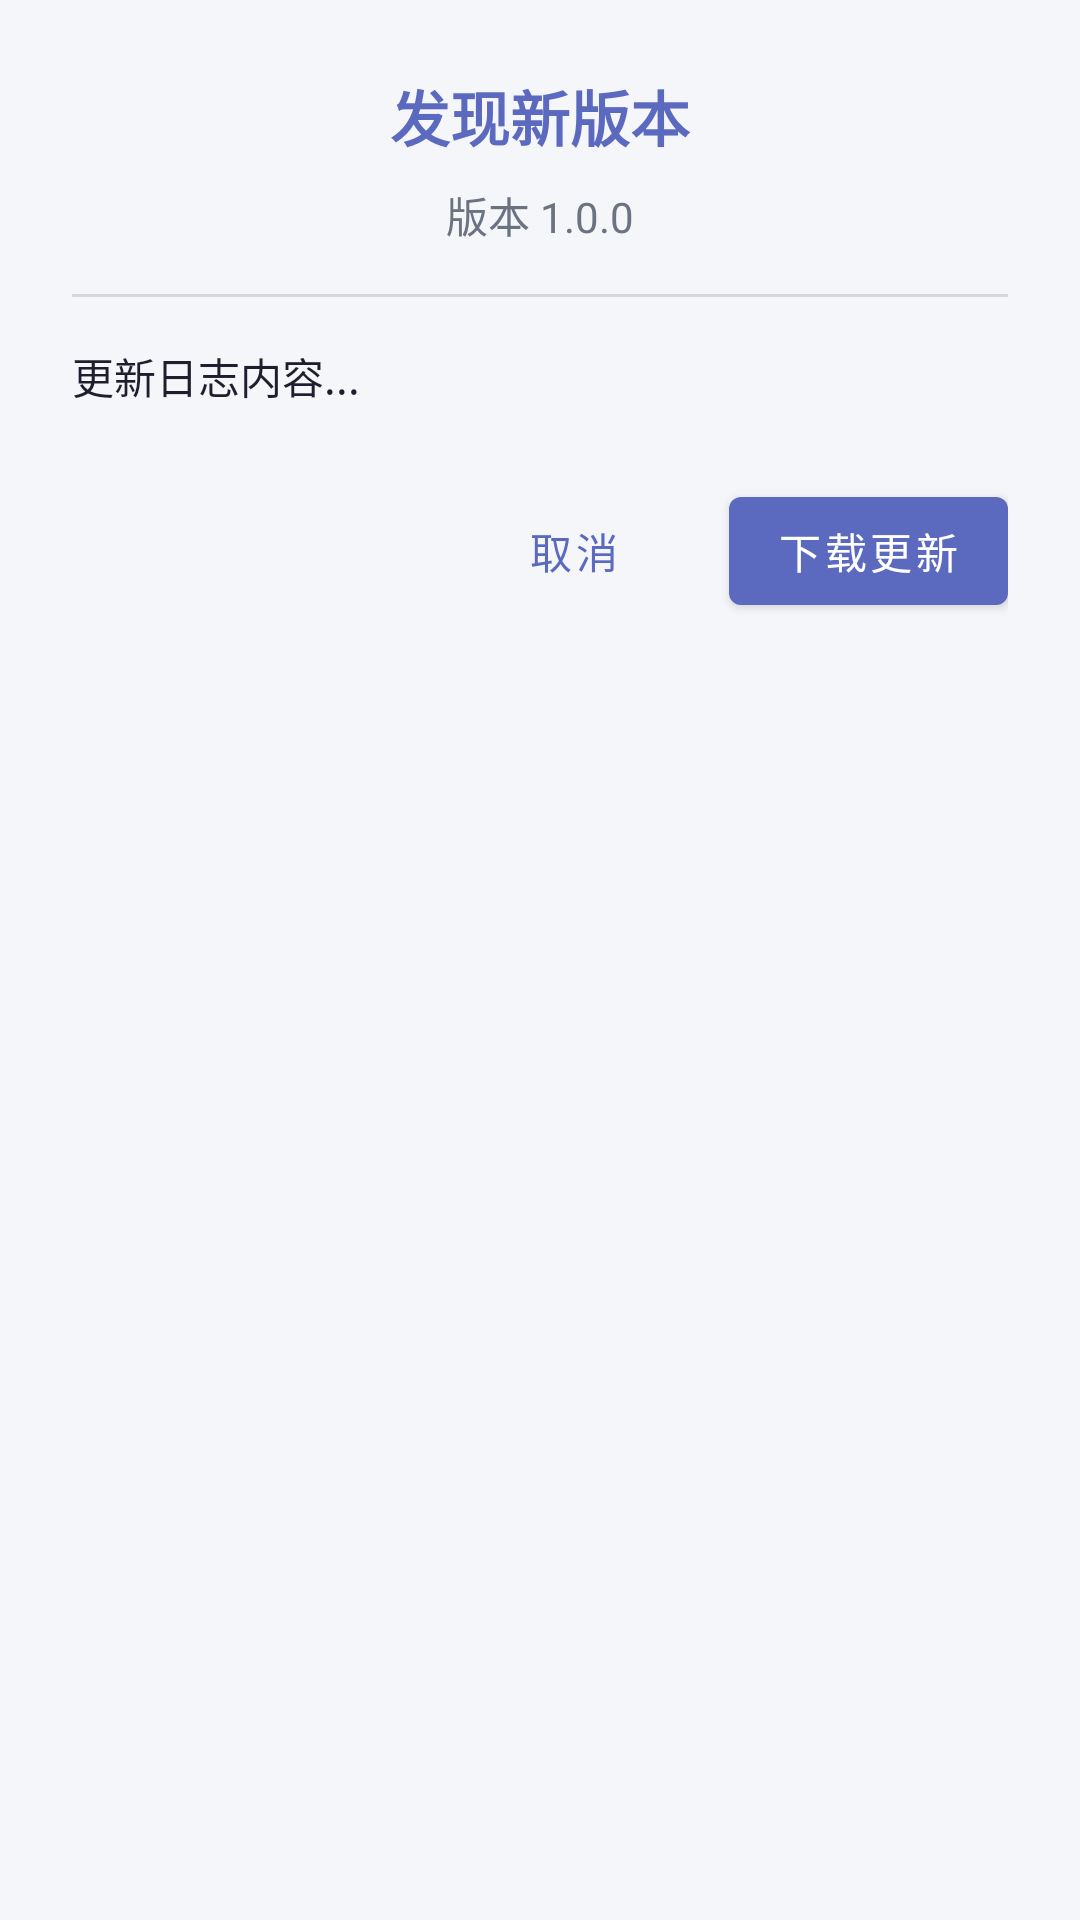

Reconstruct the res/layout file that produces this screen, plus the resources it refers to.
<!-- AndroidManifest.xml: application theme Theme.SmbPhotoLibrary -->
<!-- res/layout/dialog_update.xml -->
<?xml version="1.0" encoding="utf-8"?>
<LinearLayout xmlns:android="http://schemas.android.com/apk/res/android"
    xmlns:app="http://schemas.android.com/apk/res-auto"
    android:layout_width="match_parent"
    android:layout_height="wrap_content"
    android:orientation="vertical"
    android:padding="24dp">

    
    <TextView
        android:id="@+id/tvUpdateTitle"
        android:layout_width="match_parent"
        android:layout_height="wrap_content"
        android:text="发现新版本"
        android:textSize="20sp"
        android:textStyle="bold"
        android:textColor="@color/primary"
        android:gravity="center" />

    
    <TextView
        android:id="@+id/tvVersion"
        android:layout_width="match_parent"
        android:layout_height="wrap_content"
        android:layout_marginTop="8dp"
        android:text="版本 1.0.0"
        android:textSize="14sp"
        android:textColor="@color/on_surface_variant"
        android:gravity="center" />

    
    <View
        android:layout_width="match_parent"
        android:layout_height="1dp"
        android:layout_marginTop="16dp"
        android:layout_marginBottom="16dp"
        android:background="?android:attr/listDivider" />

    
    <TextView
        android:id="@+id/tvChangelog"
        android:layout_width="match_parent"
        android:layout_height="wrap_content"
        android:maxHeight="200dp"
        android:scrollbars="vertical"
        android:text="更新日志内容..."
        android:textSize="14sp"
        android:textColor="@color/on_surface"
        android:lineSpacingExtra="4dp" />

    
    <TextView
        android:id="@+id/tvProgress"
        android:layout_width="match_parent"
        android:layout_height="wrap_content"
        android:layout_marginTop="16dp"
        android:text="准备下载..."
        android:textSize="12sp"
        android:textColor="@color/on_surface_variant"
        android:visibility="gone" />

    <ProgressBar
        android:id="@+id/progressBar"
        style="@style/Widget.AppCompat.ProgressBar.Horizontal"
        android:layout_width="match_parent"
        android:layout_height="wrap_content"
        android:layout_marginTop="8dp"
        android:max="100"
        android:visibility="gone" />

    
    <LinearLayout
        android:layout_width="match_parent"
        android:layout_height="wrap_content"
        android:layout_marginTop="24dp"
        android:orientation="horizontal"
        android:gravity="end">

        
        <com.google.android.material.button.MaterialButton
            android:id="@+id/btnCancel"
            style="@style/Widget.MaterialComponents.Button.TextButton"
            android:layout_width="wrap_content"
            android:layout_height="wrap_content"
            android:text="取消" />

        
        <com.google.android.material.button.MaterialButton
            android:id="@+id/btnDownload"
            android:layout_width="wrap_content"
            android:layout_height="wrap_content"
            android:layout_marginStart="8dp"
            android:text="下载更新" />

        
        <com.google.android.material.button.MaterialButton
            android:id="@+id/btnInstall"
            android:layout_width="wrap_content"
            android:layout_height="wrap_content"
            android:layout_marginStart="8dp"
            android:visibility="gone"
            android:text="立即安装" />

    </LinearLayout>

</LinearLayout>
<!-- resources referenced by this layout -->
<resources>
  <color name="on_surface">#1E1E2E</color>
  <color name="on_surface_variant">#6B7280</color>
  <color name="primary">#5B6ABF</color>
  <style name="Theme.SmbPhotoLibrary" parent="Theme.MaterialComponents.DayNight.NoActionBar">
          <item name="colorPrimary">@color/primary</item>
          <item name="colorPrimaryDark">@color/primary_dark</item>
          <item name="colorAccent">@color/accent</item>
          <item name="android:windowBackground">@color/background</item>
          <item name="android:statusBarColor">@color/primary_dark</item>
          <item name="android:navigationBarColor">@color/primary_dark</item>
          <item name="android:windowLayoutInDisplayCutoutMode">shortEdges</item>
  
          
          <item name="toolbarStyle">@style/Widget.SmbPhoto.Toolbar</item>
  
          
          <item name="drawerArrowStyle">@style/Widget.SmbPhoto.DrawerArrow</item>
      </style>
  <color name="primary_dark">#4A59AA</color>
  <color name="accent">#FF7043</color>
  <color name="background">#F5F6FA</color>
  <style name="Widget.SmbPhoto.Toolbar" parent="Widget.MaterialComponents.Toolbar.Primary">
          <item name="titleTextAppearance">@style/TextAppearance.SmbPhoto.ToolbarTitle</item>
          <item name="subtitleTextAppearance">@style/TextAppearance.SmbPhoto.ToolbarSubtitle</item>
      </style>
  <style name="Widget.SmbPhoto.DrawerArrow" parent="Widget.AppCompat.DrawerArrowToggle">
          <item name="color">@color/on_primary</item>
      </style>
  <style name="TextAppearance.SmbPhoto.ToolbarTitle" parent="TextAppearance.MaterialComponents.Headline6">
          <item name="android:textSize">18sp</item>
          <item name="android:textColor">@color/on_primary</item>
      </style>
  <style name="TextAppearance.SmbPhoto.ToolbarSubtitle" parent="TextAppearance.MaterialComponents.Subtitle1">
          <item name="android:textSize">13sp</item>
          <item name="android:textColor">#B3FFFFFF</item>
      </style>
  <color name="on_primary">#FFFFFF</color>
</resources>
